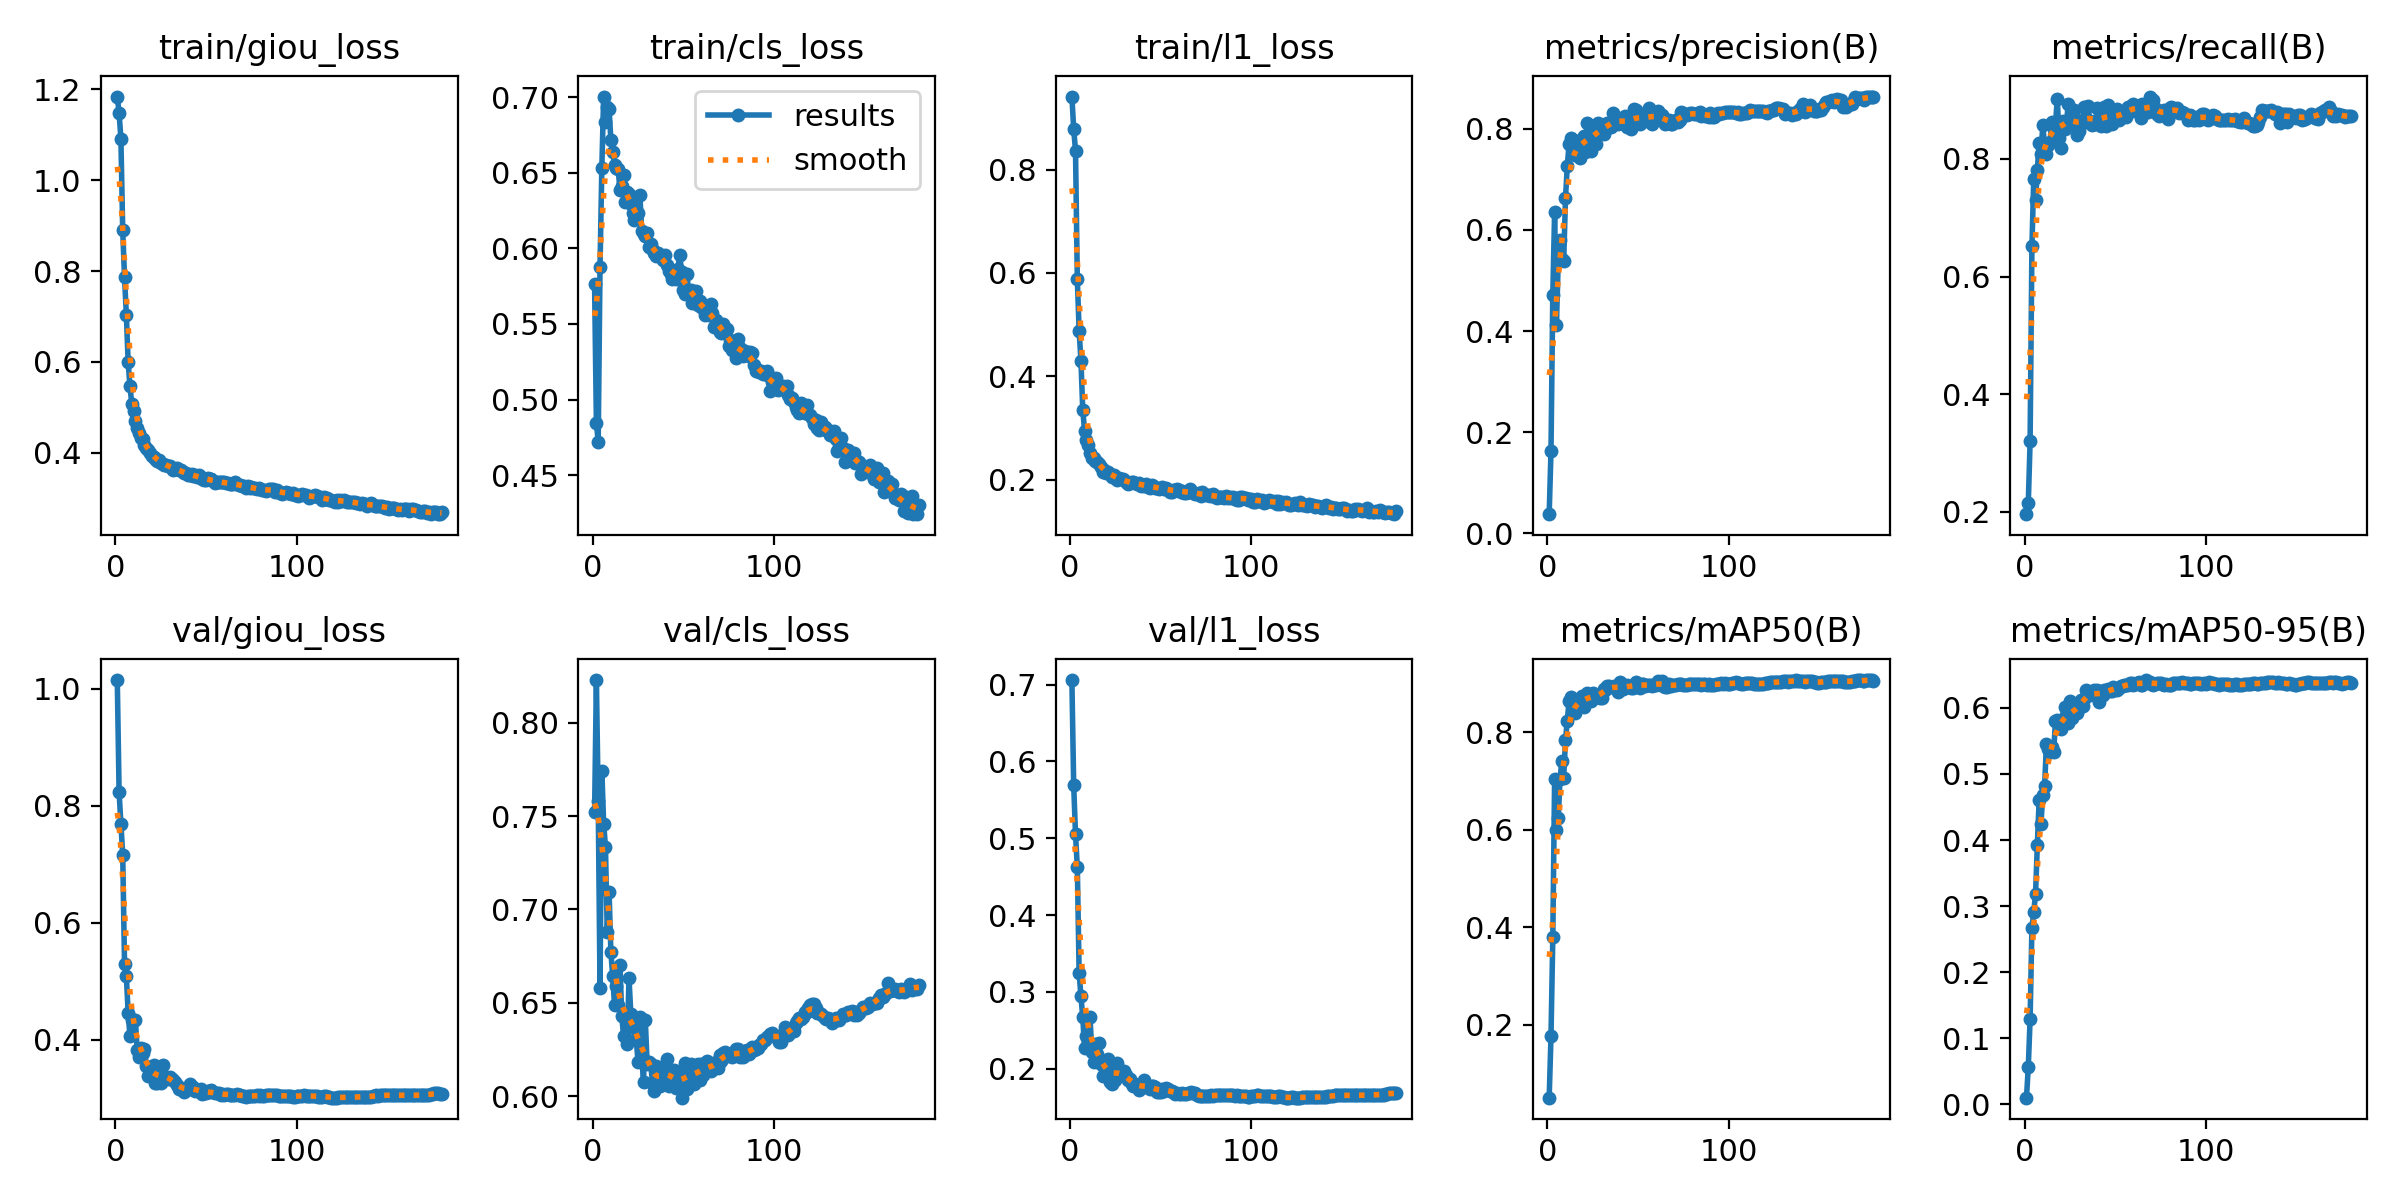

Values plotted in this chart, from the file beside it:
epoch, train/giou_loss, train/cls_loss, train/l1_loss, metrics/precision(B), metrics/recall(B), metrics/mAP50(B), metrics/mAP50-95(B), val/giou_loss, val/cls_loss, val/l1_loss, lr/pg0, lr/pg1, lr/pg2
1, 1.184, 0.5763, 0.9411, 0.03806, 0.1958, 0.05006, 0.01005, 1.015, 0.752, 0.7059, 0.09046, 9.55e-06, 9.55e-06
2, 1.148, 0.4844, 0.8787, 0.1634, 0.2145, 0.1762, 0.05685, 0.8229, 0.8229, 0.569, 0.08087, 1.915e-05, 1.915e-05
3, 1.091, 0.4722, 0.8365, 0.4723, 0.3206, 0.3791, 0.1289, 0.7697, 0.7582, 0.5052, 0.07128, 2.875e-05, 2.875e-05
4, 0.8894, 0.5877, 0.588, 0.6354, 0.6512, 0.7048, 0.2671, 0.7161, 0.6577, 0.4622, 0.06169, 3.835e-05, 3.835e-05
5, 0.7859, 0.6531, 0.488, 0.4112, 0.7651, 0.5995, 0.2906, 0.5297, 0.7743, 0.3251, 0.0521, 4.795e-05, 4.795e-05
6, 0.7035, 0.7004, 0.4302, 0.5401, 0.7301, 0.6236, 0.3185, 0.5083, 0.746, 0.2942, 0.04251, 5.755e-05, 5.755e-05
7, 0.5987, 0.6836, 0.3352, 0.5797, 0.7819, 0.7048, 0.3931, 0.446, 0.7337, 0.2672, 0.03292, 6.715e-05, 6.715e-05
8, 0.5456, 0.6933, 0.295, 0.5432, 0.8269, 0.7416, 0.4607, 0.4057, 0.6881, 0.2275, 0.02333, 7.675e-05, 7.675e-05
9, 0.5079, 0.6921, 0.2773, 0.5378, 0.8085, 0.7074, 0.4249, 0.4336, 0.7096, 0.2432, 0.01374, 8.635e-05, 8.635e-05
10, 0.4921, 0.6717, 0.2672, 0.6628, 0.857, 0.7844, 0.4687, 0.434, 0.6772, 0.2665, 0.004146, 9.595e-05, 9.595e-05
11, 0.4704, 0.6639, 0.2522, 0.7266, 0.8222, 0.824, 0.4812, 0.4335, 0.6643, 0.2675, 0.0001, 0.0001, 0.0001
12, 0.4547, 0.6552, 0.2422, 0.7705, 0.8083, 0.8649, 0.545, 0.3821, 0.6487, 0.2212, 0.0001, 0.0001, 0.0001
13, 0.4422, 0.6529, 0.2428, 0.7808, 0.8245, 0.8721, 0.5377, 0.37, 0.659, 0.2086, 0.0001, 0.0001, 0.0001
14, 0.4331, 0.6528, 0.2357, 0.7529, 0.8284, 0.8562, 0.5326, 0.3852, 0.6487, 0.2316, 0.0001, 0.0001, 0.0001
15, 0.4296, 0.6387, 0.235, 0.7491, 0.8621, 0.8398, 0.5413, 0.3769, 0.6702, 0.2196, 0.0001, 0.0001, 0.0001
16, 0.4164, 0.6411, 0.2299, 0.7753, 0.8522, 0.8487, 0.5333, 0.3838, 0.6428, 0.2336, 0.0001, 0.0001, 0.0001
17, 0.4101, 0.6488, 0.2246, 0.7584, 0.858, 0.8675, 0.5798, 0.3555, 0.6322, 0.2061, 0.0001, 0.0001, 0.0001
18, 0.4068, 0.6309, 0.2152, 0.7422, 0.9027, 0.8684, 0.5824, 0.3373, 0.6427, 0.191, 0.0001, 0.0001, 0.0001
19, 0.4002, 0.637, 0.2184, 0.7799, 0.8351, 0.8757, 0.5807, 0.3481, 0.6279, 0.2018, 0.0001, 0.0001, 0.0001
20, 0.3916, 0.6362, 0.213, 0.786, 0.8185, 0.8518, 0.568, 0.3383, 0.663, 0.1942, 0.0001, 0.0001, 0.0001
21, 0.391, 0.6294, 0.2154, 0.7535, 0.8638, 0.8677, 0.5761, 0.3568, 0.6442, 0.2129, 0.0001, 0.0001, 0.0001
22, 0.385, 0.623, 0.2111, 0.8118, 0.8515, 0.8803, 0.6008, 0.326, 0.6408, 0.1822, 0.0001, 0.0001, 0.0001
23, 0.3826, 0.6186, 0.2058, 0.781, 0.8585, 0.8696, 0.5885, 0.3251, 0.6366, 0.1804, 0.0001, 0.0001, 0.0001
24, 0.3846, 0.6218, 0.2092, 0.7563, 0.8926, 0.8649, 0.5774, 0.35, 0.6305, 0.2037, 0.0001, 0.0001, 0.0001
25, 0.378, 0.6232, 0.2057, 0.796, 0.8671, 0.8815, 0.6104, 0.3265, 0.618, 0.1855, 0.0001, 0.0001, 0.0001
26, 0.3751, 0.6353, 0.1997, 0.7863, 0.8689, 0.8779, 0.5841, 0.3561, 0.6425, 0.2069, 0.0001, 0.0001, 0.0001
27, 0.3734, 0.6118, 0.2038, 0.7706, 0.8834, 0.8719, 0.5917, 0.3385, 0.6217, 0.1973, 0.0001, 0.0001, 0.0001
28, 0.3724, 0.6093, 0.2012, 0.8112, 0.8563, 0.8746, 0.5991, 0.3337, 0.6077, 0.1913, 0.0001, 0.0001, 0.0001
29, 0.3704, 0.6079, 0.2018, 0.8072, 0.8404, 0.8699, 0.5927, 0.3321, 0.6405, 0.1921, 0.0001, 0.0001, 0.0001
30, 0.371, 0.6098, 0.2, 0.8034, 0.8469, 0.871, 0.6004, 0.3366, 0.6174, 0.1967, 0.0001, 0.0001, 0.0001
31, 0.3659, 0.6011, 0.1956, 0.7895, 0.8618, 0.8889, 0.6121, 0.3327, 0.6181, 0.1921, 0.0001, 0.0001, 0.0001
32, 0.3625, 0.6026, 0.1917, 0.7971, 0.8658, 0.8869, 0.6021, 0.3307, 0.6173, 0.1857, 0.0001, 0.0001, 0.0001
33, 0.3635, 0.5987, 0.193, 0.8114, 0.8875, 0.8963, 0.6131, 0.3275, 0.6063, 0.1864, 0.0001, 0.0001, 0.0001
34, 0.3661, 0.5967, 0.1956, 0.8052, 0.8636, 0.8953, 0.6268, 0.3219, 0.6029, 0.1806, 0.0001, 0.0001, 0.0001
35, 0.3622, 0.5951, 0.1948, 0.8041, 0.8906, 0.8942, 0.6229, 0.3148, 0.6161, 0.1774, 0.0001, 0.0001, 0.0001
36, 0.361, 0.597, 0.1933, 0.8303, 0.8641, 0.8935, 0.6196, 0.3171, 0.6068, 0.1799, 0.0001, 0.0001, 0.0001
37, 0.3564, 0.5947, 0.1918, 0.81, 0.8578, 0.8961, 0.623, 0.3154, 0.6055, 0.1771, 0.0001, 0.0001, 0.0001
38, 0.355, 0.5948, 0.1926, 0.8224, 0.8627, 0.8905, 0.6267, 0.3109, 0.6085, 0.1727, 0.0001, 0.0001, 0.0001
39, 0.3542, 0.5921, 0.1883, 0.8101, 0.8587, 0.8832, 0.6212, 0.3144, 0.6153, 0.1763, 0.0001, 0.0001, 0.0001
40, 0.3511, 0.5953, 0.1893, 0.8142, 0.8859, 0.904, 0.6272, 0.3149, 0.616, 0.1771, 0.0001, 0.0001, 0.0001
41, 0.3518, 0.5889, 0.1884, 0.8105, 0.8676, 0.8881, 0.6083, 0.3234, 0.62, 0.1848, 0.0001, 0.0001, 0.0001
42, 0.3525, 0.5848, 0.1917, 0.8209, 0.8565, 0.8899, 0.6191, 0.3149, 0.6054, 0.1762, 0.0001, 0.0001, 0.0001
43, 0.3487, 0.5829, 0.1857, 0.8258, 0.8598, 0.8939, 0.6196, 0.319, 0.6093, 0.1772, 0.0001, 0.0001, 0.0001
44, 0.3499, 0.5794, 0.1848, 0.8038, 0.8882, 0.8975, 0.6272, 0.3124, 0.6081, 0.174, 0.0001, 0.0001, 0.0001
45, 0.3464, 0.5804, 0.1893, 0.8158, 0.8557, 0.8937, 0.6256, 0.3138, 0.614, 0.1769, 0.0001, 0.0001, 0.0001
46, 0.3496, 0.5796, 0.1878, 0.7995, 0.8913, 0.8912, 0.6288, 0.3138, 0.6046, 0.1775, 0.0001, 0.0001, 0.0001
47, 0.3458, 0.5866, 0.1833, 0.8142, 0.8782, 0.8922, 0.6253, 0.3154, 0.6089, 0.1757, 0.0001, 0.0001, 0.0001
48, 0.343, 0.5957, 0.1835, 0.84, 0.8599, 0.8981, 0.6249, 0.3075, 0.6115, 0.1699, 0.0001, 0.0001, 0.0001
49, 0.3393, 0.5846, 0.1816, 0.8379, 0.8734, 0.9043, 0.6313, 0.3079, 0.5991, 0.1691, 0.0001, 0.0001, 0.0001
50, 0.3397, 0.5723, 0.1832, 0.8224, 0.8662, 0.8984, 0.6286, 0.3084, 0.6102, 0.1693, 0.0001, 0.0001, 0.0001
51, 0.343, 0.5701, 0.1849, 0.8088, 0.8842, 0.8904, 0.6268, 0.3114, 0.6175, 0.1732, 0.0001, 0.0001, 0.0001
52, 0.3423, 0.5829, 0.1822, 0.8139, 0.8663, 0.8987, 0.63, 0.3099, 0.6038, 0.1709, 0.0001, 0.0001, 0.0001
53, 0.3424, 0.5696, 0.1843, 0.8237, 0.876, 0.9001, 0.6324, 0.3134, 0.6109, 0.1754, 0.0001, 0.0001, 0.0001
54, 0.3382, 0.5722, 0.1793, 0.8229, 0.8757, 0.8944, 0.6333, 0.3104, 0.6173, 0.1731, 0.0001, 0.0001, 0.0001
55, 0.3337, 0.564, 0.1766, 0.8172, 0.8776, 0.898, 0.6342, 0.3081, 0.6129, 0.1715, 0.0001, 0.0001, 0.0001
56, 0.3352, 0.5712, 0.1769, 0.8408, 0.8711, 0.8968, 0.6344, 0.3083, 0.6066, 0.1705, 0.0001, 0.0001, 0.0001
57, 0.3353, 0.5721, 0.1806, 0.8254, 0.8875, 0.8973, 0.6349, 0.3084, 0.6106, 0.1701, 0.0001, 0.0001, 0.0001
58, 0.3351, 0.5623, 0.1799, 0.8091, 0.8835, 0.8948, 0.6374, 0.3047, 0.617, 0.1668, 0.0001, 0.0001, 0.0001
59, 0.3363, 0.565, 0.1812, 0.8291, 0.8823, 0.8969, 0.6374, 0.307, 0.6086, 0.1681, 0.0001, 0.0001, 0.0001
60, 0.3355, 0.5615, 0.1791, 0.8172, 0.8928, 0.8972, 0.6352, 0.3061, 0.617, 0.1675, 0.0001, 0.0001, 0.0001
... 120 more rows
